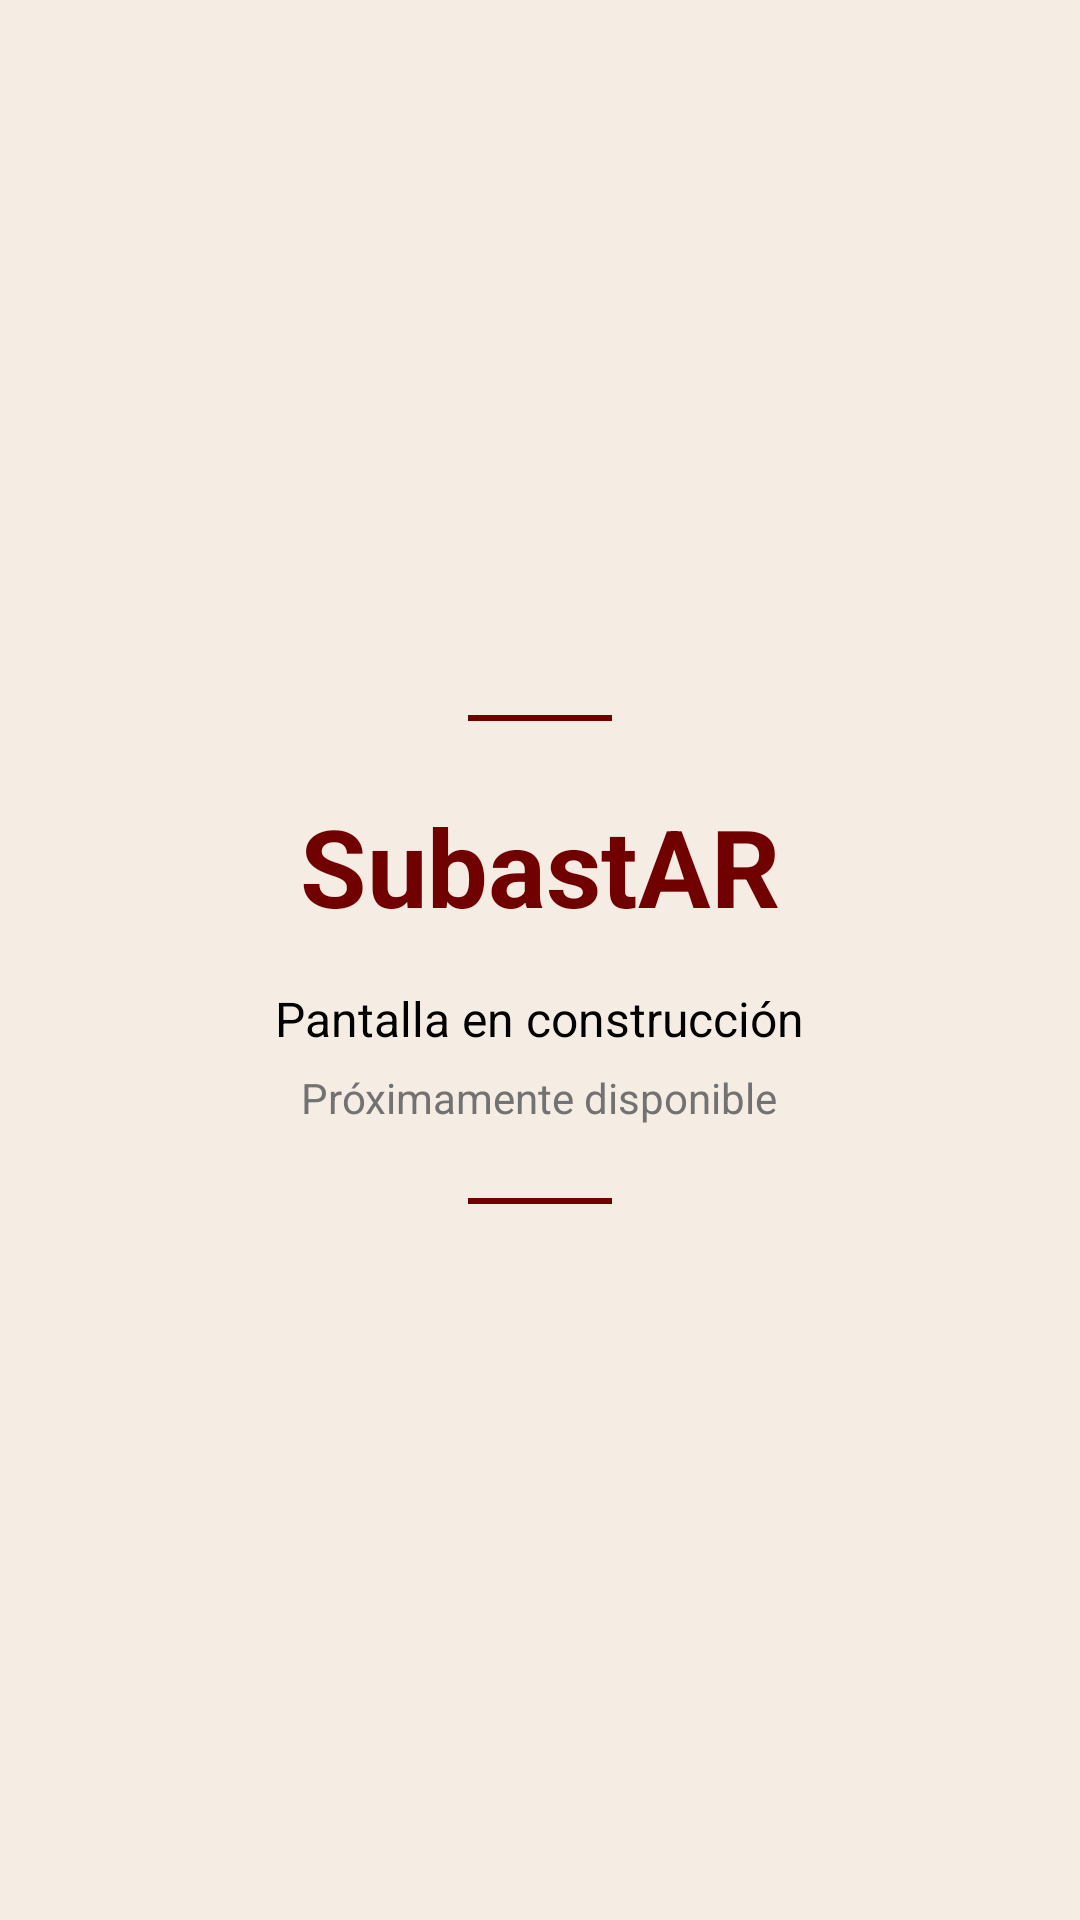

Here is an Android app screen rendered from its layout file. Give the layout XML and the strings, colors and styles it references.
<!-- AndroidManifest.xml: application theme Theme.SubastAR -->
<!-- res/layout/fragment_placeholder.xml -->
<?xml version="1.0" encoding="utf-8"?>
<LinearLayout xmlns:android="http://schemas.android.com/apk/res/android"
    android:layout_width="match_parent"
    android:layout_height="match_parent"
    android:gravity="center"
    android:orientation="vertical"
    android:background="@color/surface_cream">

    <View
        android:layout_width="48dp"
        android:layout_height="2dp"
        android:background="@color/brand_primary"
        android:layout_marginBottom="24dp"/>

    <TextView
        android:layout_width="wrap_content"
        android:layout_height="wrap_content"
        android:text="SubastAR"
        android:textColor="@color/brand_primary"
        android:textSize="36sp"
        android:textStyle="bold"
        android:layout_marginBottom="16dp"/>

    <TextView
        android:layout_width="wrap_content"
        android:layout_height="wrap_content"
        android:text="Pantalla en construcción"
        android:textColor="@color/text_primary"
        android:textSize="16sp"/>

    <TextView
        android:layout_width="wrap_content"
        android:layout_height="wrap_content"
        android:text="Próximamente disponible"
        android:textColor="@color/input_hint"
        android:textSize="14sp"
        android:layout_marginTop="6dp"/>

    <View
        android:layout_width="48dp"
        android:layout_height="2dp"
        android:background="@color/brand_primary"
        android:layout_marginTop="24dp"/>

</LinearLayout>
<!-- resources referenced by this layout -->
<resources>
  <color name="brand_primary">#710000</color>
  <color name="input_hint">#727272</color>
  <color name="surface_cream">#F5ECE4</color>
  <color name="text_primary">#000000</color>
  <style name="Theme.SubastAR" parent="Theme.MaterialComponents.DayNight.NoActionBar">
          <item name="colorPrimary">@color/brand_primary</item>
          <item name="colorPrimaryVariant">@color/brand_primary_dim</item>
          <item name="colorOnPrimary">@color/on_primary</item>
          <item name="colorSecondary">@color/brand_primary</item>
          <item name="colorOnSecondary">@color/on_primary</item>
          <item name="android:colorBackground">@color/surface_cream</item>
          <item name="colorSurface">@color/surface_white</item>
          <item name="colorOnSurface">@color/text_primary</item>
          <item name="colorError">@color/red_live</item>
          <item name="android:statusBarColor">@color/brand_primary</item>
          <item name="android:navigationBarColor">@color/surface_cream</item>
          <item name="android:windowLightStatusBar">false</item>
          <item name="android:fontFamily">sans-serif</item>
          <item name="android:textColorPrimary">@color/text_primary</item>
          <item name="android:textColorSecondary">@color/input_hint</item>
          <item name="textInputStyle">@style/Widget.SubastAR.TextInputLayout</item>
      </style>
  <color name="brand_primary_dim">#5A0000</color>
  <color name="on_primary">#FEE9E7</color>
  <color name="surface_white">#FFFFFF</color>
  <color name="red_live">#E84343</color>
  <style name="Widget.SubastAR.TextInputLayout" parent="Widget.MaterialComponents.TextInputLayout.OutlinedBox">
          <item name="boxBackgroundColor">@color/input_bg</item>
          <item name="boxStrokeColor">@color/input_border</item>
          <item name="boxStrokeWidth">1dp</item>
          <item name="boxStrokeWidthFocused">1dp</item>
          <item name="hintTextColor">@color/input_hint</item>
          <item name="android:textColorHint">@color/input_hint</item>
          <item name="boxCornerRadiusTopStart">8dp</item>
          <item name="boxCornerRadiusTopEnd">8dp</item>
          <item name="boxCornerRadiusBottomStart">8dp</item>
          <item name="boxCornerRadiusBottomEnd">8dp</item>
          <item name="android:paddingTop">0dp</item>
          <item name="android:paddingBottom">0dp</item>
      </style>
  <color name="input_bg">#D9D9D9</color>
  <color name="input_border">#9D9D9D</color>
</resources>
